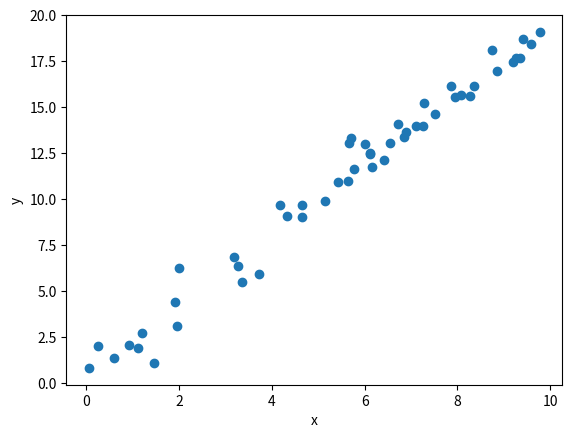

This chart was generated by the following Python code:
import numpy as np 
import matplotlib.pyplot as plt

rng =np.random
x=rng.rand(50)*10
y=2*x+rng.randn(50)

plt.scatter(x,y)
plt.xlabel('x')
plt.ylabel('y')
plt.show()